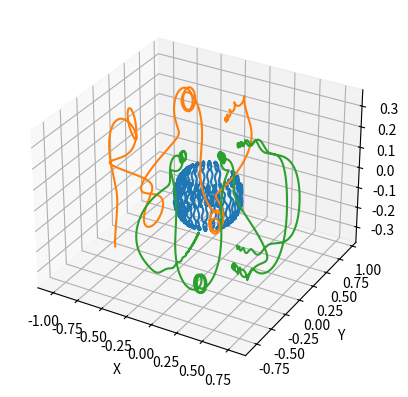

The script that saved this image:
import numpy as np
import sys
from scipy.integrate import odeint
from matplotlib import pyplot as plt
from mpl_toolkits.mplot3d import Axes3D

axis_num = {'x' : 0,
            'y' : 1,
            'z' : 2}

mu0 = 1 # 1.25663706e-6 H/m
epsilon0 = 1 # 8.85418782e-12 F/m
me = 1 # 9.10938356e-31 kg
mp = 1 # 1.6726219e-27 kg
qe = 1 # 1.60217662e-19 C

class System:
    def __init__(self, electric_field, magnetic_field):
        self.e_field = electric_field
        self.b_field = magnetic_field
        self.particles = []
        self.solutions = []
        self.solved = False

    def lorentzForce(self, x, t, q, m):
        # x takes the form [rx, ry, rz, vx, vy, vz] where r is the input position vector and v is the input velocity vector

        r = np.array([x[0], x[1], x[2]])
        v = np.array([x[3], x[4], x[5]])
        inv_m = 1 / m

        a = q * (self.e_field.at(r, t) + np.cross(v, self.b_field.at(r, t))) * inv_m

        return [v[0], v[1], v[2], a[0], a[1], a[2]]

    def addParticle(self, particle):
        self.particles.append(particle)

    def solve(self, t):
        for particle in self.particles:
            self.solutions.append(odeint(self.lorentzForce, particle.stateVars(), t, args=(particle.charge(), particle.mass())))
        self.solved = True

    def plot(self):
        if self.solved is False:
            sys.exit("error: run system.solve() before plotting")
        else:
            fig = plt.figure()
            ax = fig.add_subplot(111, projection='3d')

            for solution in self.solutions:
                plt.plot(solution[:, 0], solution[:, 1], solution[:, 2])

            ax.set_xlabel('X')
            ax.set_ylabel('Y')
            ax.set_zlabel('Z')

            plt.show()

class Particle:
    def __init__(self, r, v, q, m):
        self.r = r
        self.v = v
        self.q = q
        self.m = m

    def stateVars(self):
        return [self.r[0], self.r[1], self.r[2], self.v[0], self.v[1], self.v[2]]

    def charge(self):
        return self.q

    def mass(self):
        return self.m

class Field:
    def __init__(self):
        return

    def at(self, r, t):
        return

class UniformField(Field):
    # A uniform field. Simply specify the strength and the axis it
    # should be parallel to, 'x', 'y', or 'z'
    
    def __init__(self, strength, axis):
        self.field = np.array([0, 0, 0])
        self.field[axis_num[axis]] = strength

    def at(self, r, t):
        return self.field

class DipoleField(Field):
    # A dipole field generated from two nearby charges. Relative to
    # the (electric) dipole moment, strength corresponds to the magnitude
    # of qd while axis refers to the direction of the dipole's axis of symmetry

    def __init__(self, strength, axis):
        self.moment = np.array([0, 0, 0])
        self.moment[axis_num[axis]] = strength

    def at(self, r, t):
        r_mag = np.linalg.norm(r)
        return ( r * (3 * np.dot(r, self.moment)) / (r_mag**5) - self.moment / (r_mag**3) )

class OscillatingField(Field):
    # Either a temporally or spatially oscillating field. Its parameters are its
    # strength, the axis it lies along, its frequency (in space or time), and
    # whether the field is temporally varying (True) or spatially varying (False)

    def __init__(self, strength, axis, freq, time=False):
        self.axis = axis_num[axis]
        self.field = np.array([0, 0, 0])
        self.field[self.axis] = strength
        self.freq = freq
        self.time = time

    def at(self, r, t):
        if self.time is True:
            return self.field * np.sin(2*np.pi*self.freq*t)
        else:
            return self.field * np.sin(2*np.pi*self.freq*r[self.axis])

if __name__ == '__main__':
    '''
    # This code is for plotting the visualization of a dipole field.

    xs = np.arange(-5, 6, 1.3)
    ys = np.arange(-5, 6, 1.3)
    zs = np.arange(-5, 6, 1.3)

    xv, yv, zv = np.meshgrid(xs, ys, zs)

    u = xv * (3 * zv) / (xv**2 + yv**2 + zv**2)**(2.5)
    v = yv * (3 * zv) / (xv**2 + yv**2 + zv**2)**(2.5)
    w = zv * (3 * zv) / (xv**2 + yv**2 + zv**2)**(2.5) - 1 / (xv**2 + yv**2 + zv**2)**(1.5)

    fig = plt.figure()
    ax = fig.add_subplot(111, projection='3d')

    plt.quiver(xv, yv, zv, u, v, w, normalize=True, cmap='hsv')
    plt.show()
    '''

    # Setup the electric and magnetic fields of the system. Superposition to be implemented in the future.
    e_field = OscillatingField(0.2, 'y', 3, False)
    b_field = DipoleField(1, 'z')

    # Create the system to be studied.
    system = System(e_field, b_field)

    # Add particles. The first array is the particle's position, the second is the particle's velocity.
    # The third argument is the particle's charge and the fourth is its mass.
    system.addParticle( Particle(np.array([0.2, 0.2, 0]), np.array([-0.1, 0.3, 0.5]), -qe, me) )
    system.addParticle( Particle(np.array([0, 0.3, 0.3]), np.array([0.05, 0.0, -0.2]), qe, mp) )
    system.addParticle( Particle(np.array([-0.1, -0.2, -0.25]), np.array([0.1, 0.15, 0.2]), qe, mp) )

    # The list of times to solve for
    t = np.linspace(0, 40, 4001)

    # Call these last. They solve the trajectories and plot the solutions
    system.solve(t)
    system.plot()

